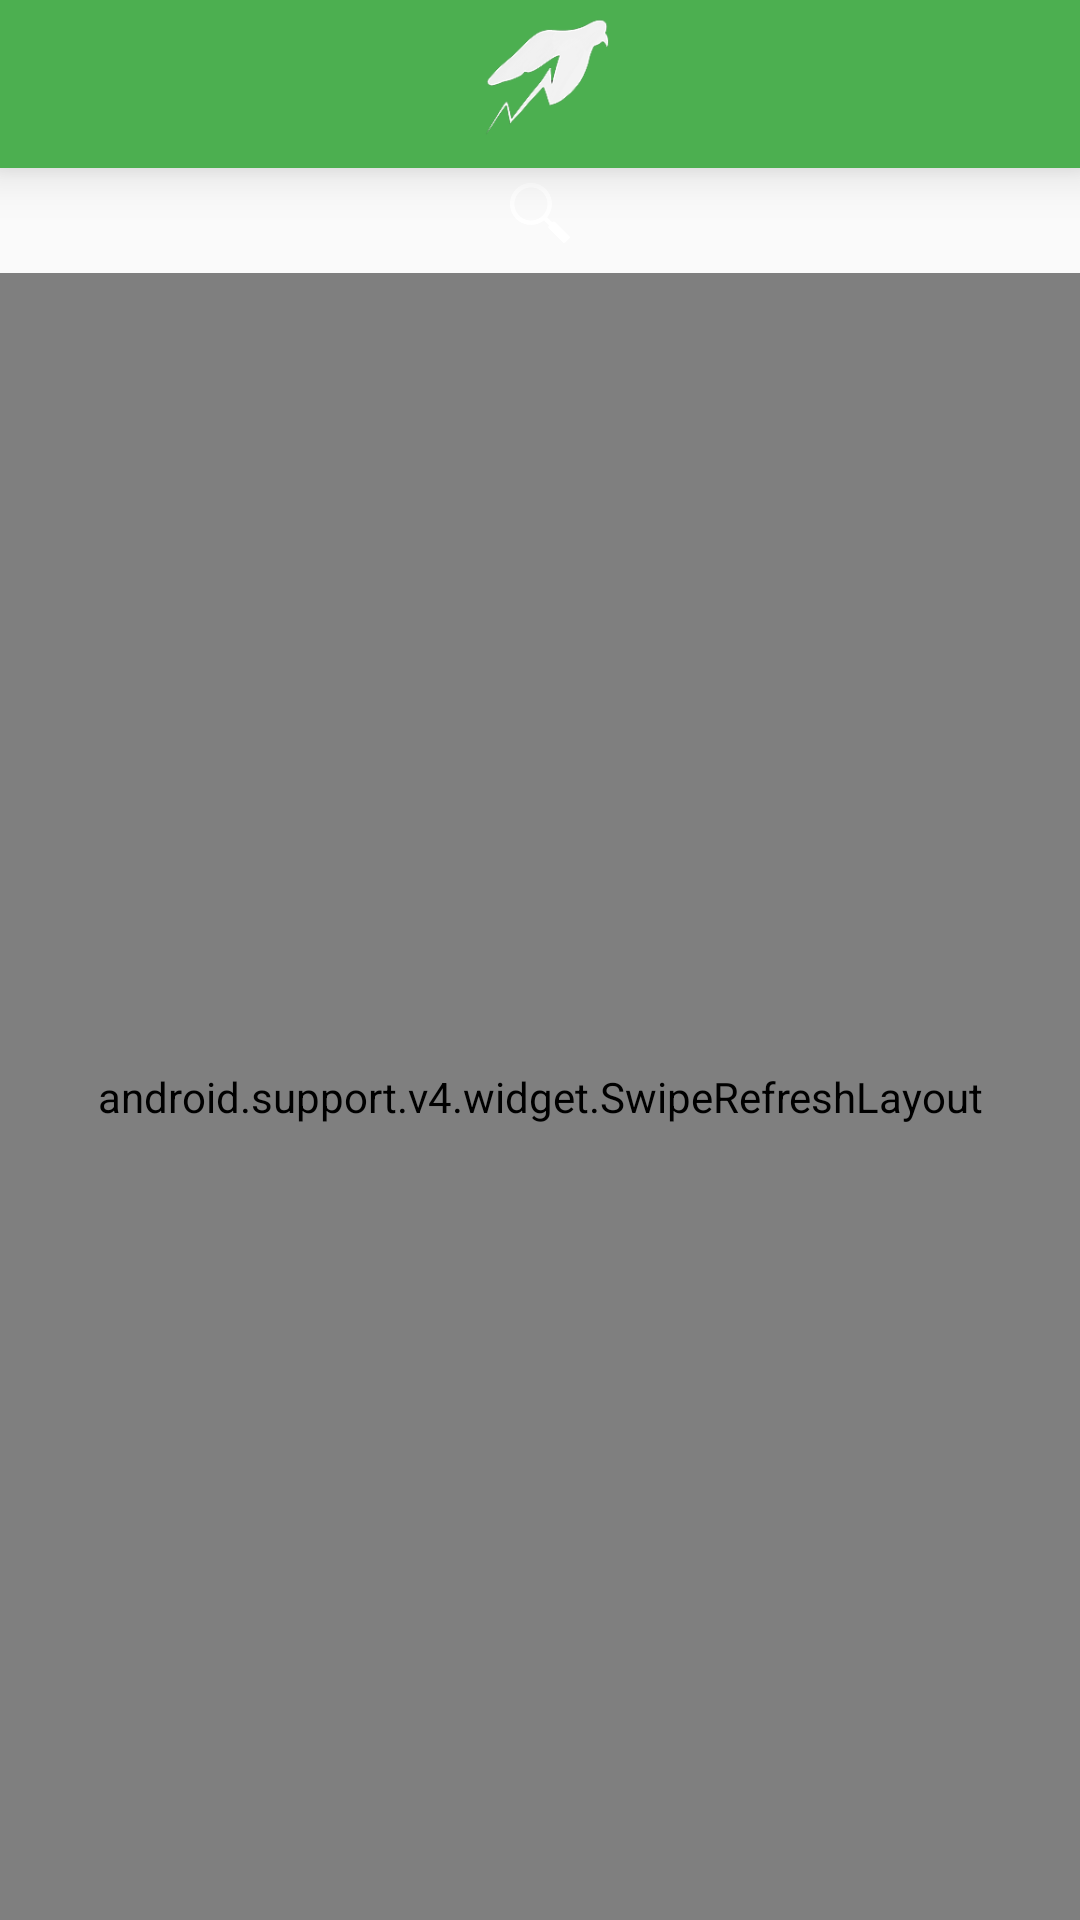

Produce the Android XML layout that renders to this screen, including the resource entries it uses.
<!-- AndroidManifest.xml: application theme AppTheme -->
<!-- res/layout/activity_main.xml -->
<?xml version="1.0" encoding="utf-8"?>
<LinearLayout
        xmlns:android="http://schemas.android.com/apk/res/android"
        xmlns:app="http://schemas.android.com/apk/res-auto"
        xmlns:tools="http://schemas.android.com/tools"
        android:layout_height="match_parent"
        android:layout_width="match_parent"
        android:orientation="vertical"
        android:gravity="center_horizontal"
        >
                <android.support.v7.widget.Toolbar
                    android:id="@+id/toolbar"
                    android:layout_width="match_parent"
                    android:layout_height="?attr/actionBarSize"
                    android:background="@color/colorPrimary"
                    android:elevation="10dp"
                    app:layout_scrollFlags="scroll|enterAlways"
                    app:theme="@style/ThemeOverlay.AppCompat.ActionBar">
                    <ImageView
                        android:layout_width="wrap_content"
                        android:layout_height="?attr/actionBarSize"
                        android:layout_gravity="center_horizontal"
                        android:contentDescription="@string/app_name"
                        android:scaleType="fitCenter"
                        android:src="@drawable/stock_logo"/>
                </android.support.v7.widget.Toolbar>



    <LinearLayout
        android:layout_width="match_parent"
        android:layout_height="35dp"
        android:gravity="center_horizontal"
        android:orientation="horizontal">
        <ImageView
            android:layout_width="30dp"
            android:layout_height="30dp"
            android:src="@drawable/magnify_s"
            android:id="@+id/search_button"
            android:padding="5dp"
            android:scaleType="fitXY"/>
        <EditText
            android:id="@+id/searchkey"
            android:layout_width="80dp"
            android:layout_height="match_parent"
            android:visibility="gone"
            android:background="@color/white"/>
        </LinearLayout>


    <android.support.v4.widget.SwipeRefreshLayout
        android:id="@+id/swipe_refresh"
        android:layout_width="match_parent"
        android:layout_height="match_parent">

        <android.support.v7.widget.RecyclerView
            android:id="@+id/recycler_view"
            android:layout_width="match_parent"
            android:layout_height="match_parent"


             />

    </android.support.v4.widget.SwipeRefreshLayout>
    </LinearLayout>
<!-- resources referenced by this layout -->
<resources>
  <color name="colorPrimary">#4CAF50</color>
  <color name="white">#FFFFFF</color>
  <!-- drawable magnify_s: png bitmap (drawable-xxxhdpi, 3873 bytes) -->
  <!-- drawable stock_logo: png bitmap (drawable-hdpi, 8722 bytes) -->
  <string name="app_name" translatable="false">Stock Hawk</string>
  <style name="AppTheme" parent="Theme.AppCompat.NoActionBar">
          <item name="colorPrimary">@color/colorPrimary</item>
          <item name="colorPrimaryDark">@color/colorPrimaryDark</item>
          <item name="colorAccent">@color/colorAccent</item>
          <item name="windowActionBar">false</item>
          <item name="android:colorBackground">@color/grey</item>
          <item name="android:windowContentTransitions">true</item>
          <item name="windowNoTitle">true</item>
  
      </style>
  <color name="colorPrimaryDark">#303F9F</color>
  <color name="colorAccent">#FF4081</color>
  <color name="grey">#fafafa</color>
</resources>
